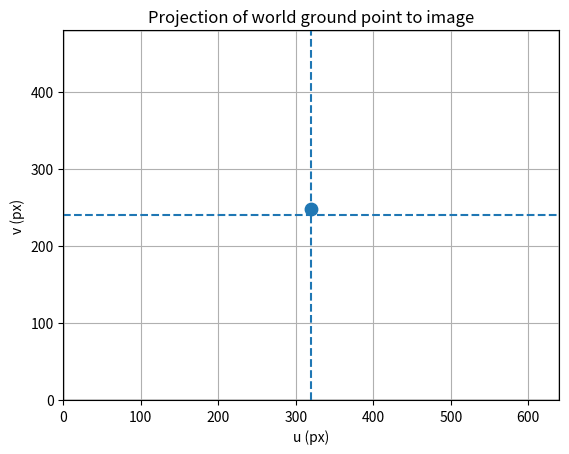

Generate this figure with matplotlib:
import numpy as np
import matplotlib.pyplot as plt

# --------------------- Camera setup (same style as yours) ---------------------
CAMERA_WIDTH  = 640
CAMERA_HEIGHT = 480
CX = CAMERA_WIDTH / 2
CY = CAMERA_HEIGHT / 2

# Intrinsics (your choice: fx=640, fy=480, cx=320, cy=240)
K = np.array([
    [CAMERA_WIDTH, 0,            CX],
    [0,            CAMERA_HEIGHT, CY],
    [0,            0,             1]
], dtype=float)

# Camera pose in WORLD: camera center and pitch (camera tilted down by +pitch)
C_w = np.array([0.0, 0.0, 10.0])   # camera center in world coords
pitch_deg = 31.0                   # rotation about x-axis
c, s = np.cos(np.deg2rad(pitch_deg)), np.sin(np.deg2rad(pitch_deg))

# Rotation CAMERA->WORLD (same structure as your code)
R_wc = np.array([
    [1, 0, 0],
    [0, c,-s],
    [0, s, c]
], dtype=float)

# We need WORLD->CAMERA for projection
R_cw = R_wc.T

# --------------------- World -> pixel function ---------------------
def world_to_pixel(P_w, K, R_cw, C_w):
    """
    P_w : (3,) world point [X,Y,Z] (Z may be 0 for ground).
    K   : (3,3) intrinsics.
    R_cw: (3,3) rotation world->camera.
    C_w : (3,)  camera center in world.
    Returns: (u,v), Zc (depth)
    """
    # world -> camera
    P_c = R_cw @ (P_w - C_w)
    Xc, Yc, Zc = P_c
    # if Zc <= 0:
    #     raise ValueError(f"Point is not in front of the camera (Zc={Zc:.3f}).")
    # camera -> pixel (homogeneous then dehomogenize)
    uvh = K @ P_c
    u, v = uvh[0]/uvh[2], uvh[1]/uvh[2]
    return np.array([u, v]), Zc

# --------------------- Example: a ground point (Z=0) ---------------------
P_ground = np.array([0.0, 5.77350269, 0.0])   # any ground point (x,y,0)
(uv), Zc = world_to_pixel(P_ground, K, R_cw, C_w)

print(f"Ground point Pw={P_ground} projects to pixel (u,v)={uv} with depth Zc={Zc:.3f}")

# --------------------- (Optional) visualize on a 640x480 image ---------------------
plt.figure(figsize=(6.4, 4.8))
plt.gca().add_patch(plt.Rectangle((0,0), CAMERA_WIDTH, CAMERA_HEIGHT, fill=False))
plt.scatter([uv[0]], [uv[1]], s=80)
plt.axvline(CX, ls="--"); plt.axhline(CY, ls="--")
plt.gca().invert_yaxis()
plt.xlim(0, CAMERA_WIDTH); plt.ylim(0, CAMERA_HEIGHT)
plt.title("Projection of world ground point to image")
plt.xlabel("u (px)"); plt.ylabel("v (px)")
plt.grid(True)
plt.show()